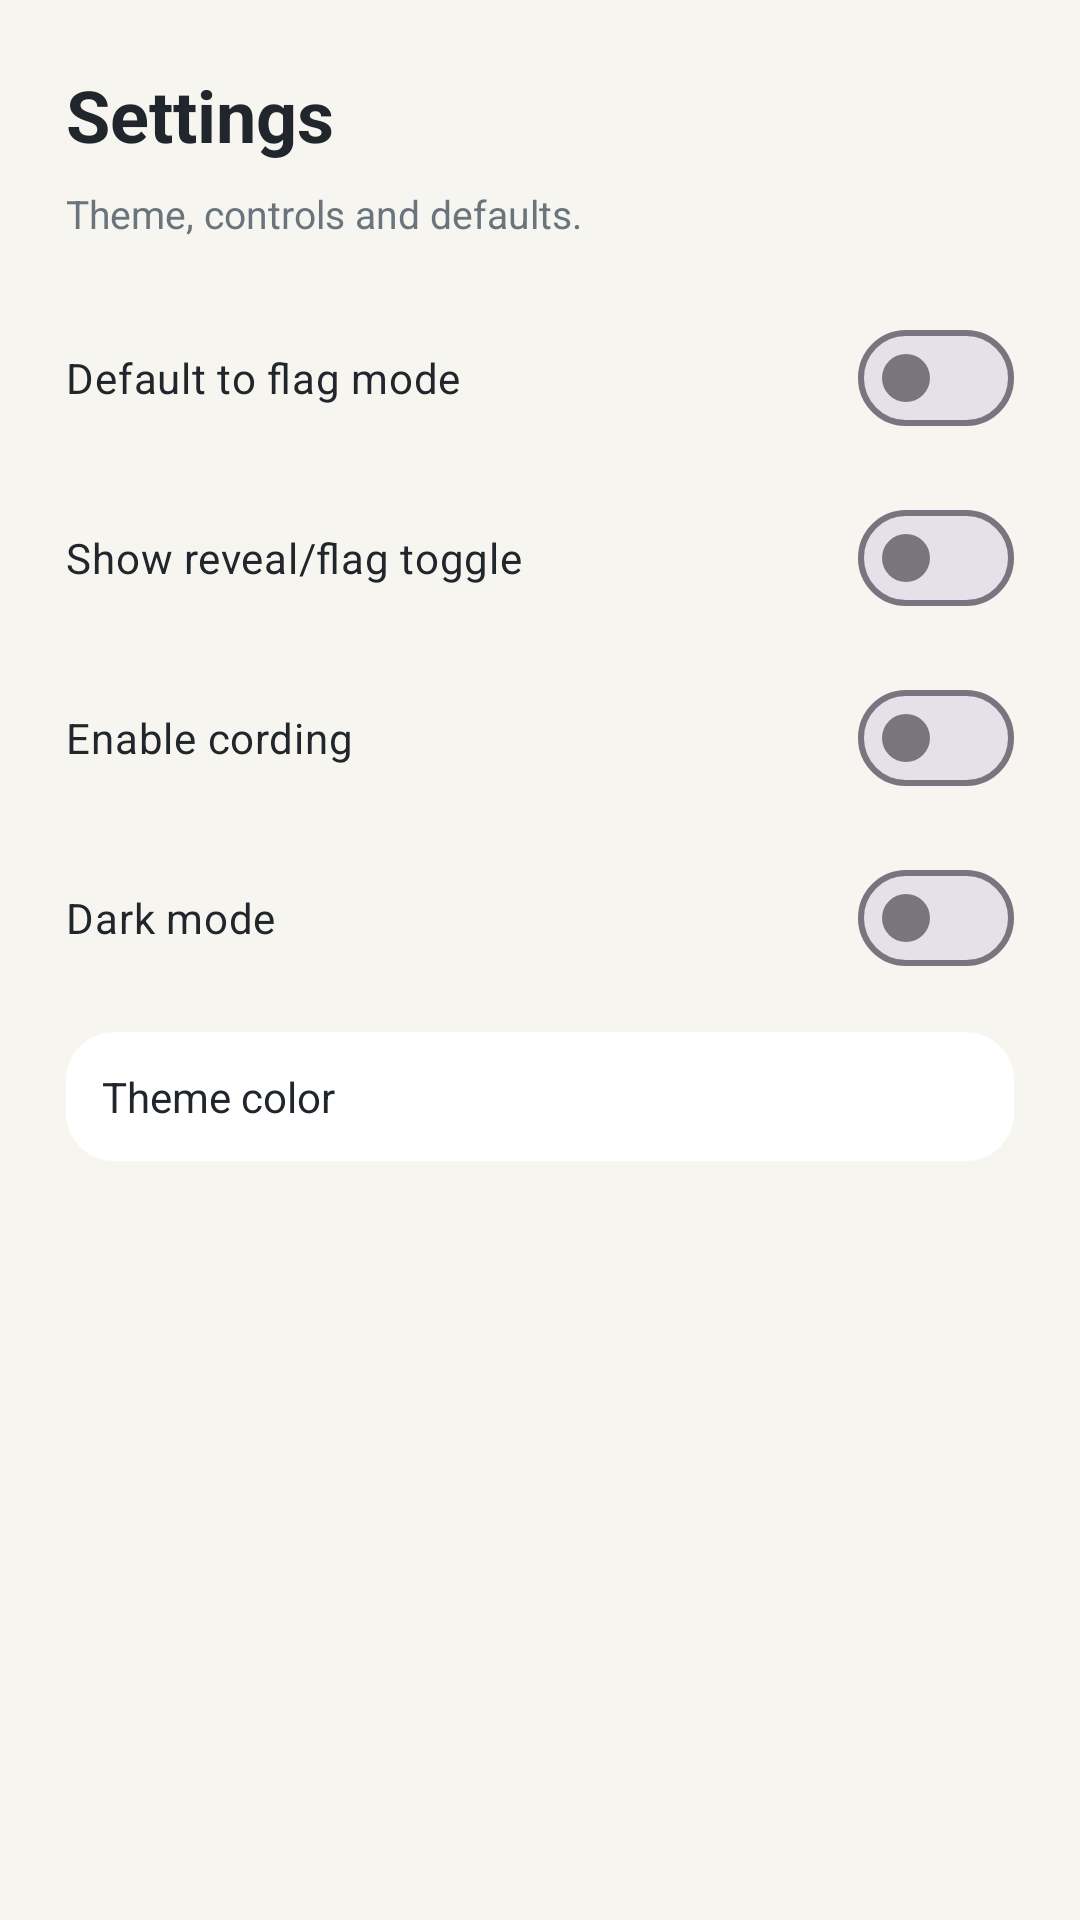

Android layout source for this screen:
<!-- AndroidManifest.xml: application theme Theme.Minesweeper -->
<!-- res/layout/dialog_settings.xml -->
<?xml version="1.0" encoding="utf-8"?>
<ScrollView xmlns:android="http://schemas.android.com/apk/res/android"
    android:layout_width="match_parent"
    android:layout_height="wrap_content">

<LinearLayout
    android:layout_width="match_parent"
    android:layout_height="wrap_content"
    android:orientation="vertical"
    android:padding="22dp">

    <TextView
        android:layout_width="wrap_content"
        android:layout_height="wrap_content"
        android:text="@string/settings"
        android:textColor="@color/ink"
        android:textSize="24sp"
        android:textStyle="bold" />

    <TextView
        android:layout_width="wrap_content"
        android:layout_height="wrap_content"
        android:layout_marginTop="8dp"
        android:text="@string/settings_subtitle"
        android:textColor="@color/ink_soft"
        android:textSize="13sp" />

    <com.google.android.material.materialswitch.MaterialSwitch
        android:id="@+id/flagModeDefault"
        android:layout_width="match_parent"
        android:layout_height="wrap_content"
        android:layout_marginTop="22dp"
        android:text="@string/flag_mode_default"
        android:textColor="@color/ink" />

    <com.google.android.material.materialswitch.MaterialSwitch
        android:id="@+id/showBottomToggle"
        android:layout_width="match_parent"
        android:layout_height="wrap_content"
        android:layout_marginTop="12dp"
        android:text="@string/show_bottom_toggle"
        android:textColor="@color/ink" />

    <com.google.android.material.materialswitch.MaterialSwitch
        android:id="@+id/enableCording"
        android:layout_width="match_parent"
        android:layout_height="wrap_content"
        android:layout_marginTop="12dp"
        android:text="@string/enable_cording"
        android:textColor="@color/ink" />

    <com.google.android.material.materialswitch.MaterialSwitch
        android:id="@+id/darkTheme"
        android:layout_width="match_parent"
        android:layout_height="wrap_content"
        android:layout_marginTop="12dp"
        android:text="@string/dark_theme"
        android:textColor="@color/ink" />

    <TextView
        android:id="@+id/themePicker"
        android:layout_width="match_parent"
        android:layout_height="wrap_content"
        android:layout_marginTop="14dp"
        android:background="@drawable/bg_input"
        android:padding="12dp"
        android:text="@string/theme_color"
        android:textColor="@color/ink" />

    <TextView
        android:id="@+id/themeName"
        android:layout_width="wrap_content"
        android:layout_height="wrap_content"
        android:layout_marginTop="8dp"
        android:textColor="@color/ink_soft"
        android:textSize="13sp" />

    <TextView
        android:id="@+id/errorTextPlaceholder"
        android:layout_width="0dp"
        android:layout_height="0dp"
        android:textColor="@color/error" />

</LinearLayout>
</ScrollView>
<!-- resources referenced by this layout -->
<resources>
  <color name="error">#C86A6A</color>
  <color name="ink">#20262B</color>
  <color name="ink_soft">#69747C</color>
  <!-- drawable bg_input (drawable) -->
  <?xml version="1.0" encoding="utf-8"?>
  <shape xmlns:android="http://schemas.android.com/apk/res/android">
      <solid android:color="@color/input" />
      <corners android:radius="16dp" />
  </shape>
  <string name="dark_theme">Dark mode</string>
  <string name="enable_cording">Enable cording</string>
  <string name="flag_mode_default">Default to flag mode</string>
  <string name="settings">Settings</string>
  <string name="settings_subtitle">Theme, controls and defaults.</string>
  <string name="show_bottom_toggle">Show reveal/flag toggle</string>
  <string name="theme_color">Theme color</string>
  <style name="Theme.Minesweeper" parent="Theme.Material3.Light.NoActionBar">
          <item name="android:windowBackground">@color/app_background</item>
          <item name="android:statusBarColor">@color/app_background</item>
          <item name="android:navigationBarColor">@color/app_background</item>
          <item name="android:windowLightStatusBar">true</item>
          <item name="android:windowLightNavigationBar">true</item>
          <item name="android:fontFamily">sans-serif</item>
          <item name="colorPrimary">@color/accent</item>
          <item name="colorSurface">@color/panel</item>
          <item name="android:windowAnimationStyle">@null</item>
          <item name="materialAlertDialogTheme">@style/Minesweeper.Dialog</item>
      </style>
  <color name="input">#FFFFFF</color>
  <color name="app_background">#F7F5EF</color>
  <color name="accent">#7CA7C7</color>
  <color name="panel">#EFEBE2</color>
  <style name="Minesweeper.Dialog" parent="ThemeOverlay.Material3.MaterialAlertDialog">
          <item name="backgroundTint">@color/panel</item>
      </style>
</resources>
